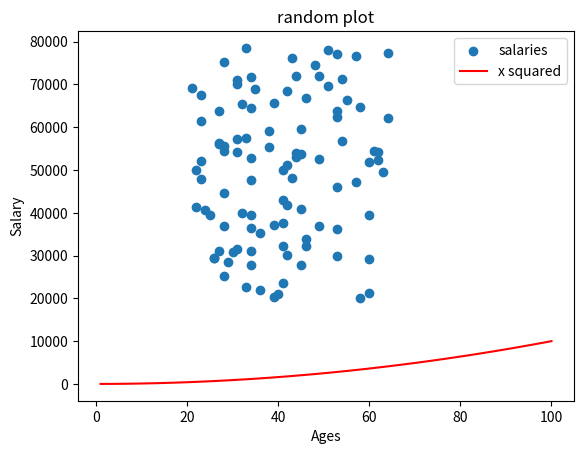

Source code (Python):
import matplotlib.pyplot as plt 
import numpy as np 

xpoints = np.array(range(1,101))
ypoints = xpoints * xpoints 

#plt.plot(xpoints, ypoints)
#plt.show()

#Write a program that plots a histogram of the salaries
minSal = 20000
maxSal = 80000
numOfEnt = 100

np.random.seed(1)
salaries = np.random.randint(minSal, maxSal, numOfEnt)

#plt.hist(salaries)
#plt.show()

# Write a program that makes a list called ages that has, the same number random
#values as salaries, (range:21 to 65) . Make scatter plot of this data
minSalary = 20000
maxSalary = 80000
numberofEnteries = 100

np.random.seed(1)
salaries = np.random.randint(minSalary, maxSalary, numberofEnteries)
ages = np.random.randint(low = 21, high = 65, size = numberofEnteries)

#plt.scatter(ages, salaries)
#plt.show()

#Add a line to this plot that shows y= x2 in a different colour.
#We can add label label = "salaries "
plt.scatter(ages, salaries, label = "salaries")

#add x squared 
xpoints = np.array(range(1,101))
ypoints = xpoints * xpoints 

plt.plot(xpoints, ypoints, color = 'r', label = "x squared")
#plt.show()

plt.title("random plot")
plt.xlabel("Ages")
plt.ylabel("Salary")
plt.legend()
plt.show()
plt.savefig('New-Plot.png')
